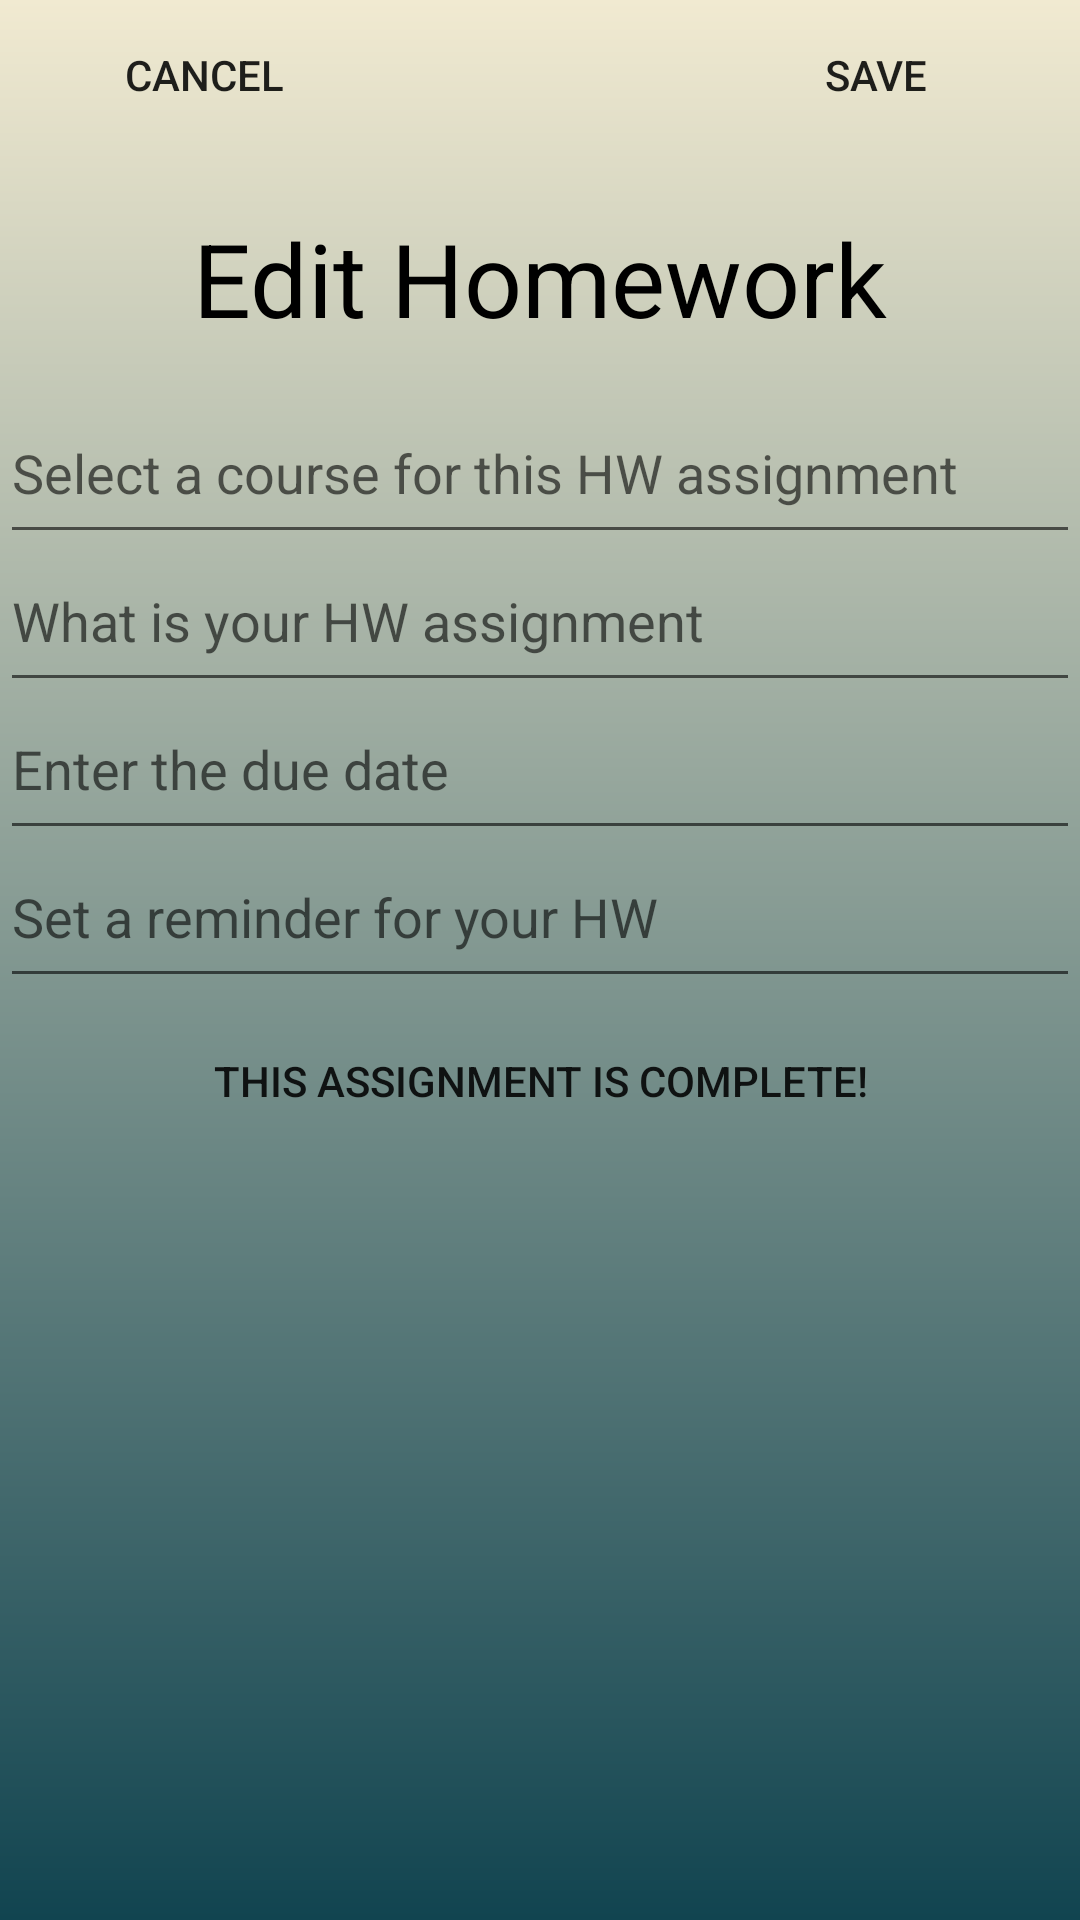

Write the Android layout XML for this screen, with the resource values it uses.
<!-- AndroidManifest.xml: application theme Theme.OurHomeworkApp -->
<!-- res/layout/edithwscreen_layout.xml -->
<?xml version="1.0" encoding="utf-8"?>
<LinearLayout xmlns:android="http://schemas.android.com/apk/res/android"
    android:id="@+id/editHWlayout"
    android:layout_width="match_parent"
    android:layout_height="match_parent"
    android:background="@drawable/background_light"
    android:orientation="vertical">

    <LinearLayout
        android:layout_width="match_parent"
        android:layout_height="70dp"
        android:layout_gravity="center"
        android:orientation="horizontal">

        <Button
            android:id="@+id/editcancelButton"
            android:layout_width="136dp"
            android:layout_height="50dp"
            android:background="@color/fui_transparent"
            android:text="Cancel"
            android:textAlignment="center"
            style="?android:attr/borderlessButtonStyle"/>

        <View
            android:layout_width="0dp"
            android:layout_height="0dp"
            android:layout_weight="1" />

        <Button
            android:id="@+id/editsaveButton"
            android:layout_width="136dp"
            android:layout_height="wrap_content"
            android:background="@color/fui_transparent"
            android:text="Save"
            style="?android:attr/borderlessButtonStyle"/>
    </LinearLayout>

    <TextView
        android:id="@+id/editHomeworkText"
        android:layout_width="match_parent"
        android:layout_height="wrap_content"
        android:gravity="center"
        android:paddingBottom="20dp"
        android:text="Edit Homework"
        android:textColor="#000000"
        android:textSize="34sp" />

    <EditText
        android:id="@+id/edit_editClassDescText"
        android:layout_width="match_parent"
        android:layout_height="wrap_content"
        android:clickable="true"
        android:focusable="false"
        android:hint="Select a course for this HW assignment"
        android:paddingBottom="15dp" />

    <EditText
        android:id="@+id/edit_editAssignmentDescText"
        android:layout_width="match_parent"
        android:layout_height="wrap_content"
        android:hint="What is your HW assignment"
        android:paddingBottom="15dp" />

    <EditText
        android:id="@+id/edit_editDueDateText"
        android:layout_width="match_parent"
        android:layout_height="wrap_content"
        android:hint="Enter the due date"
        android:paddingBottom="15dp" />

    <EditText
        android:id="@+id/edit_editReminderText"
        android:layout_width="match_parent"
        android:layout_height="wrap_content"
        android:hint="Set a reminder for your HW"
        android:paddingBottom="15dp" />

    <Button
        android:id="@+id/completeHWButton"
        android:layout_width="match_parent"
        android:layout_height="55dp"
        android:background="@color/fui_transparent"
        android:text="This assignment is complete!" />
    
</LinearLayout>
<!-- resources referenced by this layout -->
<resources>
  <!-- drawable background_light (drawable) -->
  <?xml version="1.0" encoding="utf-8"?>
  <shape xmlns:android="http://schemas.android.com/apk/res/android">
      <gradient android:type="linear" android:angle="100"
          android:startColor="#F1EAD1" android:endColor="#114450"/>
  </shape>
  <style name="Theme.OurHomeworkApp" parent="android:Theme.Material.Light.NoActionBar" />
</resources>
